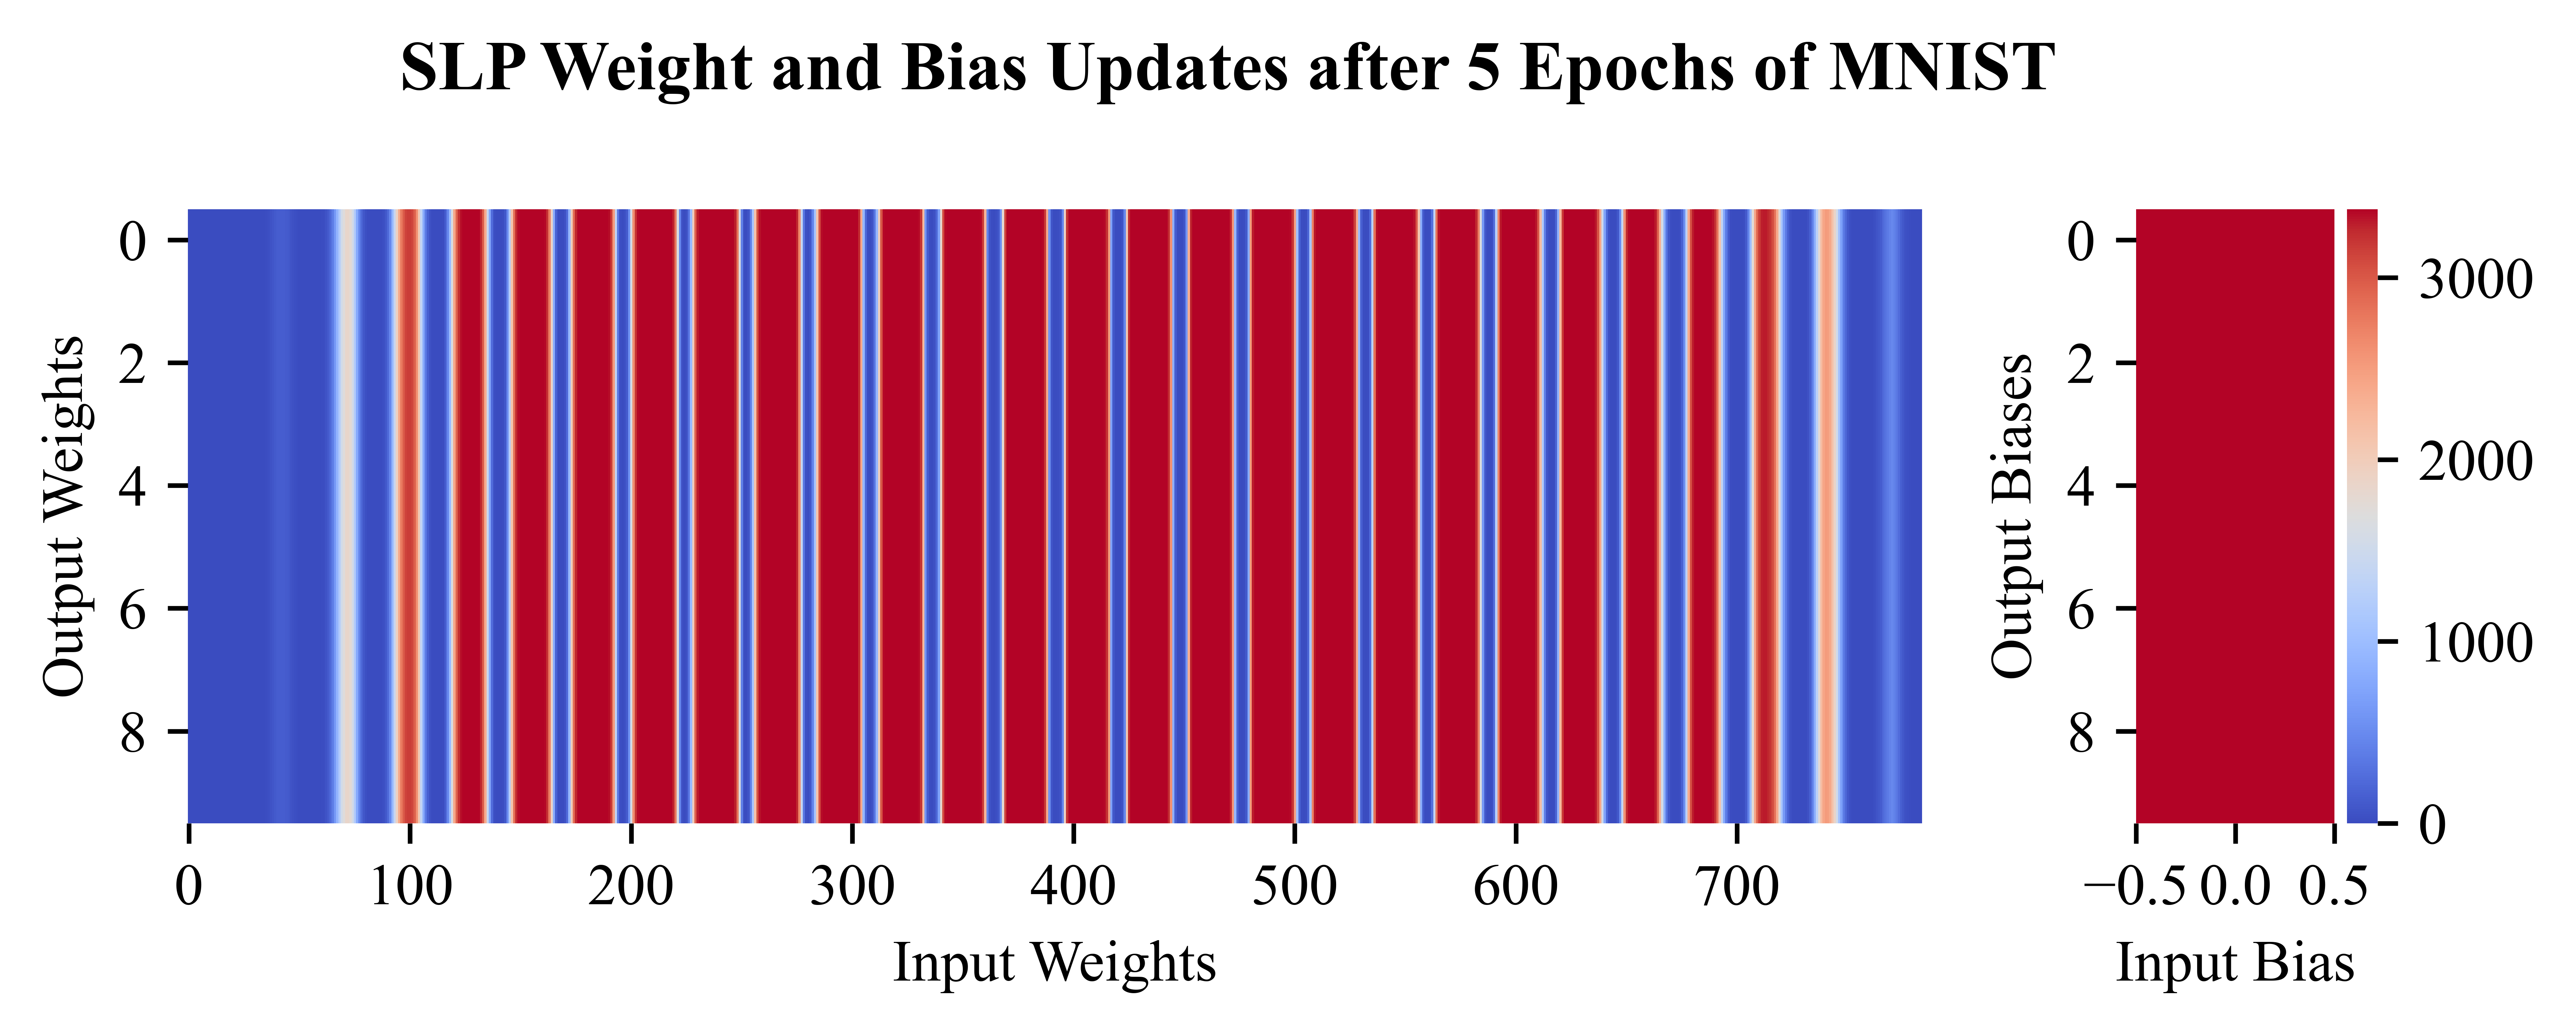

Reproduce this figure in Python.
import os
import pandas as pd
import matplotlib
import matplotlib.pyplot as plt
import matplotlib.axes as ax
import numpy as np
# from mpl_toolkits.mplot3d.axes3d import Axes3D
from matplotlib.cm import ScalarMappable
from matplotlib import gridspec

#matplotlib.rcParams['backend'] = "WXAgg" #"Qt4Agg"
plt.rcParams['font.family']     = 'sans-serif'
plt.rcParams['font.sans-serif'] = ['Times New Roman'] + plt.rcParams['font.sans-serif']
plt.rcParams['axes.linewidth']  = 0
plt.rcParams['axes.edgecolor']  = 'grey'




fig = plt.figure(figsize=(6, 2.5)) 
fig.suptitle('SLP Weight and Bias Updates after 5 Epochs of MNIST', fontweight='bold')
gs = gridspec.GridSpec(1, 2, width_ratios=[7, 1]) 

ax0 = plt.subplot(gs[0])
fileLocation = os.path.dirname(os.path.realpath(__file__))
weights = pd.read_csv(fileLocation+"/Weights0.csv",index_col=0).to_numpy()
maxWeight = weights.max()
minWeight = weights.min()
weights = np.transpose(weights)
plt.imshow(weights, cmap='coolwarm', interpolation='nearest', aspect='auto')  # aspect of 10 is 10 pixels of height per 1 pixel of width
plt.ylabel('Output Weights')
plt.xlabel('Input Weights')




ax1 = plt.subplot(gs[1])
weights = pd.read_csv(fileLocation+"/Weights1.csv",index_col=0).to_numpy()
plt.imshow(weights, cmap='coolwarm', interpolation='nearest', aspect='auto', vmax=maxWeight, vmin=minWeight)  # aspect of 10 is 10 pixels of height per 1 pixel of width
plt.ylabel('Output Biases')
plt.xlabel('Input Bias')
plt.tight_layout()



cmap = plt.get_cmap("coolwarm")
norm = plt.Normalize(minWeight, maxWeight)
sm =  ScalarMappable(norm=norm, cmap=cmap)
sm.set_array([])
cbar = fig.colorbar(sm, ax=ax1)
# cbar.ax.set_title("Writes")

plt.savefig(fileLocation + "/plot.png",dpi=1200,bbox_inches='tight')

plt.show()




